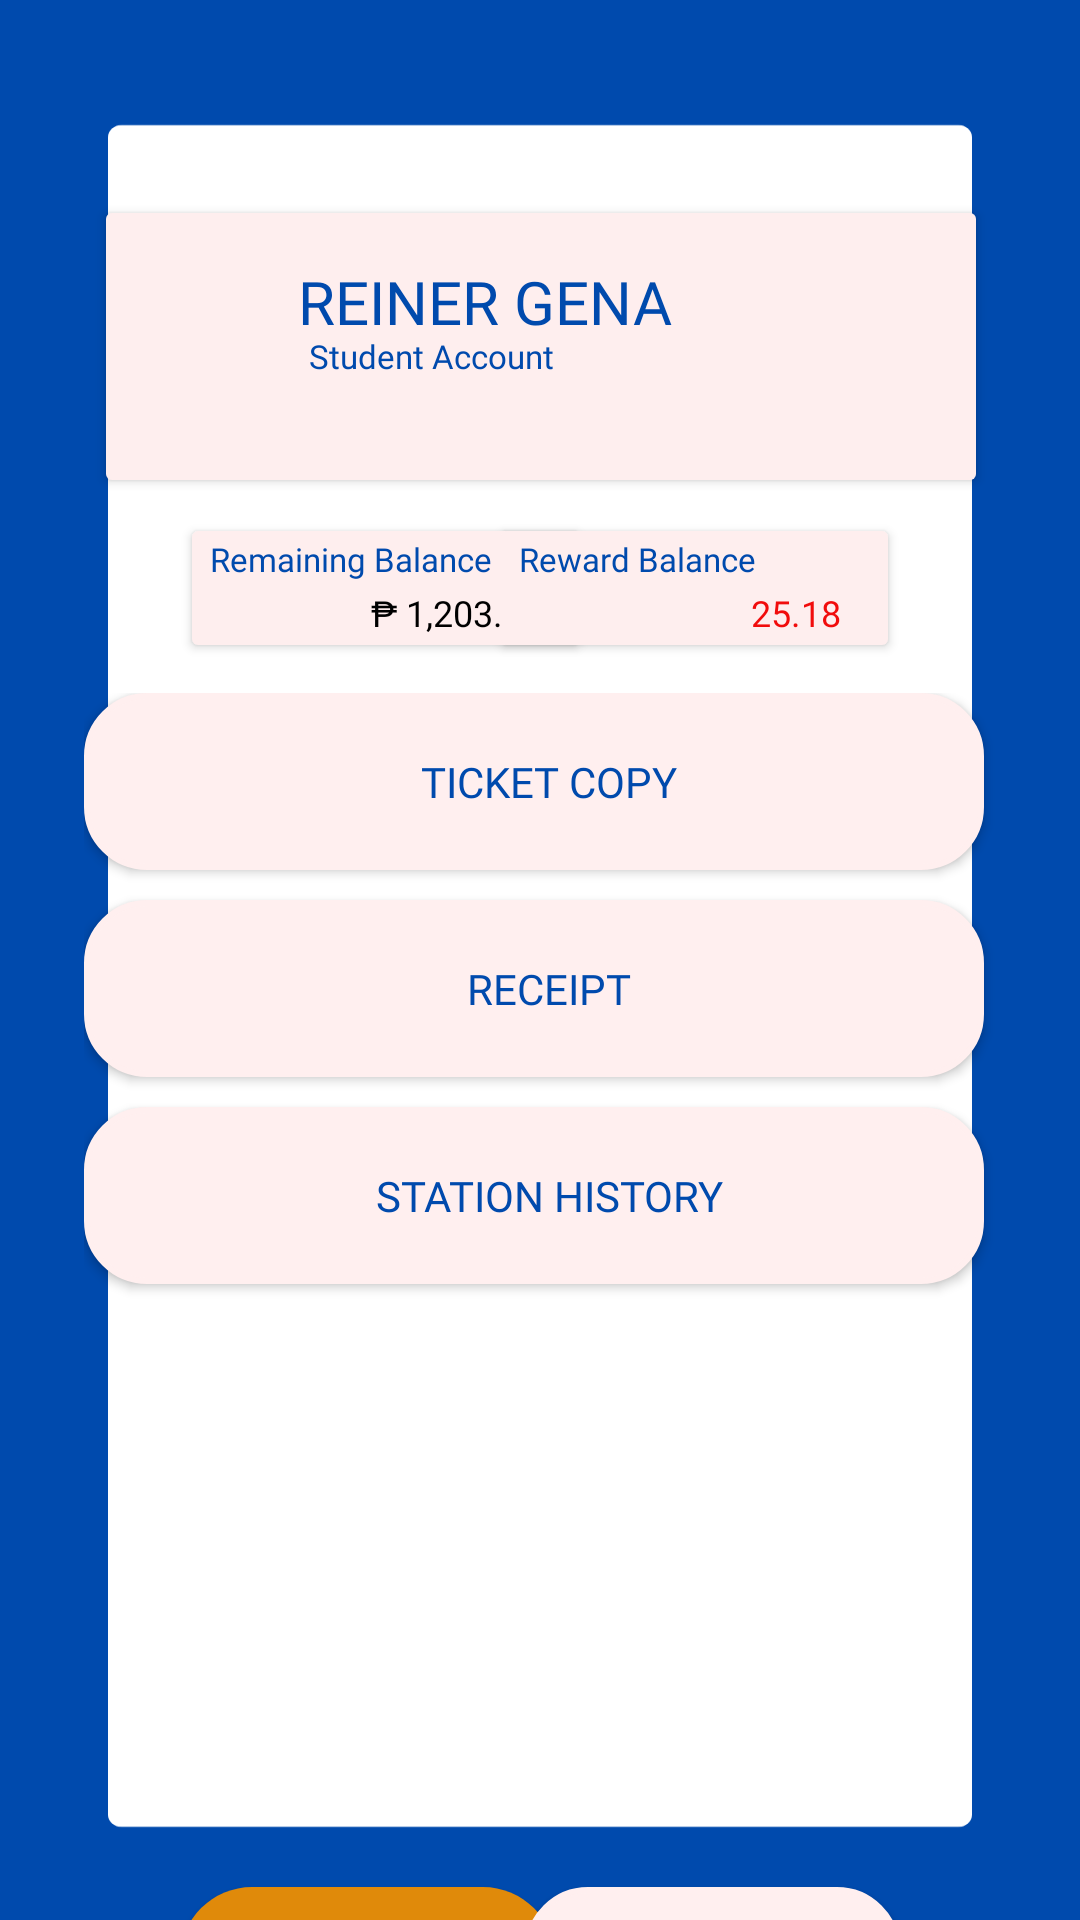

Layout XML and referenced resources for this Android screen:
<!-- AndroidManifest.xml: application theme Theme.PNRCompanion -->
<!-- res/layout/activity_records.xml -->
<?xml version="1.0" encoding="utf-8"?>
<androidx.constraintlayout.widget.ConstraintLayout xmlns:android="http://schemas.android.com/apk/res/android"
    xmlns:app="http://schemas.android.com/apk/res-auto"
    xmlns:tools="http://schemas.android.com/tools"
    android:layout_width="match_parent"
    android:layout_height="match_parent"
    android:background="@drawable/back_3"
    tools:context=".Records_Activity">

    <TextView
        android:id="@+id/txt_profile5"
        android:layout_width="wrap_content"
        android:layout_height="wrap_content"
        android:layout_marginBottom="8dp"
        android:elevation="10dp"
        android:fontFamily="@font/poppins_bold"
        android:text="@string/profile"
        android:textColor="@color/dark_blue"
        app:drawableTint="#FF9800"
        app:layout_constraintBottom_toBottomOf="@+id/button4"
        app:layout_constraintEnd_toEndOf="@+id/button4"
        app:layout_constraintHorizontal_bias="0.607"
        app:layout_constraintStart_toStartOf="@+id/button4"
        app:layout_constraintTop_toTopOf="@+id/button4"
        app:layout_constraintVertical_bias="0.928" />

    <TextView
        android:id="@+id/txt_records5"
        android:layout_width="wrap_content"
        android:layout_height="wrap_content"
        android:elevation="10dp"
        android:fontFamily="@font/poppins_bold"
        android:text="@string/records"
        android:textColor="@color/white"
        app:drawableTint="@color/dark_blue"
        app:layout_constraintBottom_toBottomOf="@+id/btn_records5"
        app:layout_constraintEnd_toEndOf="@+id/btn_records5"
        app:layout_constraintHorizontal_bias="0.696"
        app:layout_constraintStart_toStartOf="@+id/btn_records5"
        app:layout_constraintTop_toTopOf="@+id/btn_records5"
        app:layout_constraintVertical_bias="0.59"
        tools:ignore="TextContrastCheck" />

    <Button
        android:id="@+id/btn_records5"
        android:layout_width="125dp"
        android:layout_height="48dp"
        android:layout_marginStart="60dp"
        android:layout_marginTop="30dp"
        android:background="@drawable/btn_bg_yell"
        android:contentDescription="@string/records"
        android:drawableStart="@drawable/ic_baseline_newspaper_24"
        android:drawableTint="@color/white"
        android:fontFamily="@font/poppins_bold"
        android:paddingStart="10dp"
        android:textColor="@color/dark_blue"
        app:layout_constraintStart_toStartOf="parent"
        app:layout_constraintTop_toBottomOf="@+id/linearLayout"
        tools:ignore="DuplicateSpeakableTextCheck" />

    <Button
        android:id="@+id/button4"
        android:layout_width="125dp"
        android:layout_height="48dp"
        android:layout_marginTop="30dp"
        android:layout_marginEnd="60dp"
        android:background="@drawable/box"
        android:contentDescription="@string/profile"
        android:drawableStart="@drawable/ic_baseline_person"
        android:drawableTint="@color/dark_blue"
        android:paddingStart="15dp"
        app:layout_constraintEnd_toEndOf="parent"
        app:layout_constraintTop_toBottomOf="@+id/linearLayout"
        tools:ignore="DuplicateSpeakableTextCheck" />

    <Button
        android:id="@+id/btn_remaining2"
        android:layout_width="137dp"
        android:layout_height="50dp"
        android:layout_marginStart="60dp"
        android:layout_marginTop="5dp"
        android:backgroundTint="#FEEEEE"
        android:fontFamily="@font/poppins_bold"
        android:paddingStart="60dp"
        android:paddingTop="25dp"
        android:text="@string/_1_203_09"
        android:textColor="#000000"
        android:textSize="12sp"
        app:layout_constraintStart_toStartOf="parent"
        app:layout_constraintTop_toBottomOf="@+id/btn_prof" />

    <TextView
        android:id="@+id/txt_rewards2"
        android:layout_width="wrap_content"
        android:layout_height="wrap_content"
        android:layout_marginStart="10dp"
        android:layout_marginTop="8dp"
        android:elevation="10dp"
        android:fontFamily="@font/poppins_bold"
        android:text="@string/reward_balance"
        android:textColor="@color/dark_blue"
        android:textSize="11sp"
        app:layout_constraintStart_toStartOf="@+id/btn_remainingbal2"
        app:layout_constraintTop_toTopOf="@+id/btn_remainingbal2" />

    <Button
        android:id="@+id/btn_prof"
        android:layout_width="298dp"
        android:layout_height="101dp"
        android:layout_marginStart="60dp"
        android:layout_marginTop="65dp"
        android:layout_marginEnd="60dp"
        android:backgroundTint="#FEEEEE"
        android:fontFamily="@font/poppins_bold"
        android:paddingEnd="50dp"
        android:paddingBottom="40dp"
        android:text="@string/reiner_gena"
        android:textColor="@color/dark_blue"
        android:textSize="20sp"
        app:layout_constraintEnd_toEndOf="parent"
        app:layout_constraintHorizontal_bias="0.495"
        app:layout_constraintStart_toStartOf="parent"
        app:layout_constraintTop_toTopOf="parent" />

    <TextView
        android:id="@+id/txt_bal2"
        android:layout_width="117dp"
        android:layout_height="21dp"
        android:layout_marginStart="10dp"
        android:layout_marginTop="8dp"
        android:elevation="10dp"
        android:fontFamily="@font/poppins_bold"
        android:text="@string/remaining_balance"
        android:textColor="@color/dark_blue"
        android:textSize="11sp"
        app:layout_constraintStart_toStartOf="@+id/btn_remaining2"
        app:layout_constraintTop_toTopOf="@+id/btn_remaining2" />

    <TextView
        android:id="@+id/txt_acctype2"
        android:layout_width="wrap_content"
        android:layout_height="wrap_content"
        android:layout_marginBottom="40dp"
        android:elevation="10dp"
        android:fontFamily="@font/poppins_bold"
        android:text="@string/student_account"
        android:textColor="@color/dark_blue"
        android:textSize="11sp"
        app:layout_constraintBottom_toBottomOf="@+id/btn_prof"
        app:layout_constraintEnd_toEndOf="@+id/btn_prof"
        app:layout_constraintHorizontal_bias="0.331"
        app:layout_constraintStart_toStartOf="@+id/btn_prof"
        app:layout_constraintTop_toTopOf="@+id/btn_prof1"
        app:layout_constraintVertical_bias="0.535" />

    <Button
        android:id="@+id/btn_remainingbal2"
        android:layout_width="137dp"
        android:layout_height="50dp"
        android:layout_marginTop="5dp"
        android:layout_marginEnd="60dp"
        android:backgroundTint="#FEEEEE"
        android:fontFamily="@font/poppins_bold"
        android:paddingStart="80dp"
        android:paddingTop="25dp"
        android:text="@string/_25_18"
        android:textColor="#F10C0C"
        android:textSize="12sp"
        app:layout_constraintEnd_toEndOf="parent"
        app:layout_constraintTop_toBottomOf="@+id/btn_prof" />

    <LinearLayout
        android:id="@+id/linearLayout"
        android:layout_width="304dp"
        android:layout_height="368dp"
        android:layout_marginTop="65dp"
        android:orientation="vertical"
        app:layout_constraintEnd_toEndOf="parent"
        app:layout_constraintStart_toStartOf="parent"
        app:layout_constraintTop_toBottomOf="@+id/btn_prof">

        <Button
            android:id="@+id/btn_ticket"
            android:layout_width="300dp"
            android:layout_height="wrap_content"
            android:layout_marginBottom="10dp"
            android:background="@drawable/box"
            android:fontFamily="@font/poppins_bold"
            android:gravity="center"
            android:paddingStart="10dp"
            android:paddingTop="20dp"
            android:paddingBottom="20dp"
            android:shadowColor="#000000"
            android:text="@string/ticket_copy"
            android:textColor="@color/dark_blue" />

        <Button
            android:id="@+id/btn_receipt"
            android:layout_width="300dp"
            android:layout_height="wrap_content"
            android:layout_marginBottom="10dp"
            android:background="@drawable/box"
            android:fontFamily="@font/poppins_bold"
            android:gravity="center"
            android:paddingStart="10dp"
            android:paddingTop="20dp"
            android:paddingBottom="20dp"
            android:shadowColor="#000000"
            android:text="@string/receipt"
            android:textColor="@color/dark_blue" />

        <Button
            android:id="@+id/btn_stationhis"
            android:layout_width="300dp"
            android:layout_height="wrap_content"
            android:layout_marginBottom="10dp"
            android:background="@drawable/box"
            android:fontFamily="@font/poppins_bold"
            android:gravity="center"
            android:paddingStart="10dp"
            android:paddingTop="20dp"
            android:paddingBottom="20dp"
            android:shadowColor="#000000"
            android:text="@string/station_history"
            android:textColor="@color/dark_blue" />

    </LinearLayout>

</androidx.constraintlayout.widget.ConstraintLayout>
<!-- resources referenced by this layout -->
<resources>
  <color name="dark_blue">#004AAD</color>
  <color name="white">#FFFFFFFF</color>
  <!-- drawable back_3: png bitmap (drawable, 16464 bytes) -->
  <!-- drawable box (drawable) -->
  <?xml version="1.0" encoding="utf-8"?>
  <shape xmlns:android="http://schemas.android.com/apk/res/android">
      <stroke android:width="2dp" android:color="@color/pinkish"/>
      <corners android:radius="20dp"/>
      <gradient android:angle="135"
          android:startColor="@color/pinkish"
          android:endColor="@color/pinkish"/>
  </shape>
  <!-- drawable btn_bg_yell (drawable) -->
  <?xml version="1.0" encoding="utf-8"?>
  <shape xmlns:android="http://schemas.android.com/apk/res/android">
      <solid android:color="#E08A0A"/>
      <corners android:radius="70dp"/>
  
  </shape>
  <string name="_1_203_09">₱ 1,203.09</string>
  <string name="_25_18">25.18</string>
  <string name="profile">Profile</string>
  <string name="receipt">Receipt</string>
  <string name="records">Records</string>
  <string name="reiner_gena">REINER GENA</string>
  <string name="remaining_balance">Remaining Balance</string>
  <string name="reward_balance">Reward Balance</string>
  <string name="station_history">Station History</string>
  <string name="student_account">Student Account</string>
  <string name="ticket_copy">Ticket Copy</string>
  <style name="Theme.PNRCompanion" parent="Theme.AppCompat.Light.NoActionBar">
          
          <item name="colorPrimary">@color/purple_500</item>
          <item name="colorPrimaryVariant">@color/purple_700</item>
          <item name="colorOnPrimary">@color/white</item>
          
          <item name="colorSecondary">@color/teal_200</item>
          <item name="colorSecondaryVariant">@color/teal_700</item>
          <item name="colorOnSecondary">@color/black</item>
          
          <item name="android:statusBarColor">?attr/colorPrimaryVariant</item>
          
      </style>
  <color name="pinkish">#ffefef</color>
  <color name="purple_500">#FF6200EE</color>
  <color name="purple_700">#FF3700B3</color>
  <color name="teal_200">#FF03DAC5</color>
  <color name="teal_700">#FF018786</color>
  <color name="black">#FF000000</color>
</resources>
